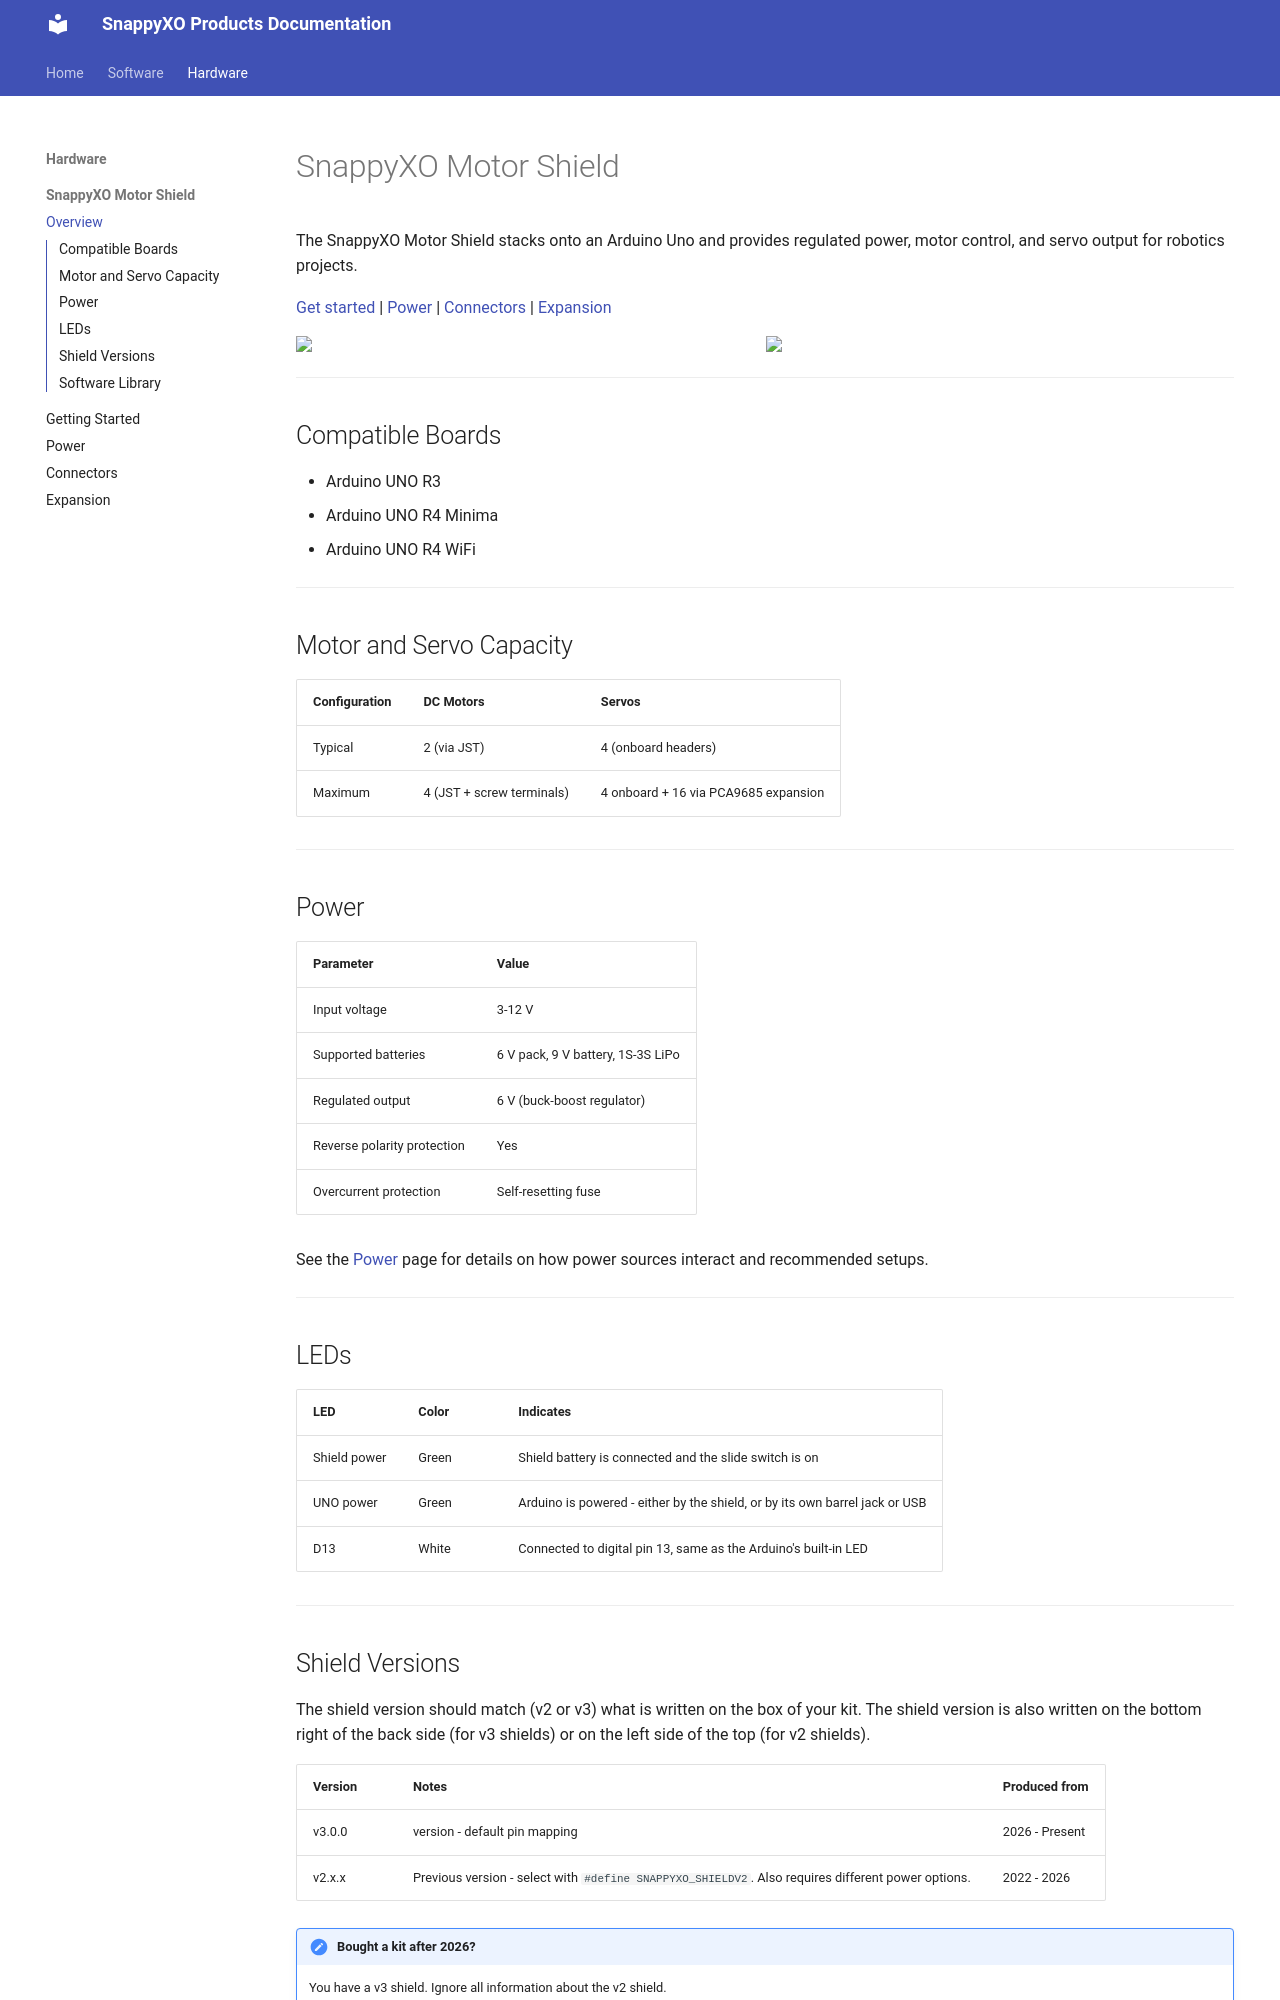

repository: samar-01/docs · page: hardware/motor-shield/index.html · generator: mkdocs

# SnappyXO Motor Shield

The SnappyXO Motor Shield stacks onto an Arduino Uno and provides regulated power, motor control, and servo output for robotics projects.

[Get started](getting-started.md) | [Power](power.md) | [Connectors](connectors.md) | [Expansion](expansion.md)

<div style="display: flex; gap: 1rem;">
  <img src="motorshieldv3.avif" style="width: 48%;">
  <img src="motorshieldv3back.avif" style="width: 48%;">
</div>

---

## Compatible Boards

- Arduino UNO R3
- Arduino UNO R4 Minima
- Arduino UNO R4 WiFi

---

## Motor and Servo Capacity

| Configuration | DC Motors | Servos |
|---------------|-----------|--------|
| Typical | 2 (via JST) | 4 (onboard headers) |
| Maximum | 4 (JST + screw terminals) | 4 onboard + 16 via PCA9685 expansion |

---

## Power

| Parameter | Value |
|-----------|-------|
| Input voltage | 3-12 V |
| Supported batteries | 6 V pack, 9 V battery, 1S-3S LiPo |
| Regulated output | 6 V (buck-boost regulator) |
| Reverse polarity protection | Yes |
| Overcurrent protection | Self-resetting fuse |

See the [Power](power.md) page for details on how power sources interact and recommended setups.

---

## LEDs

| LED | Color | Indicates |
|-----|-------|-----------|
| Shield power | Green | Shield battery is connected and the slide switch is on |
| UNO power | Green | Arduino is powered - either by the shield, or by its own barrel jack or USB |
| D13 | White | Connected to digital pin 13, same as the Arduino's built-in LED |

---
